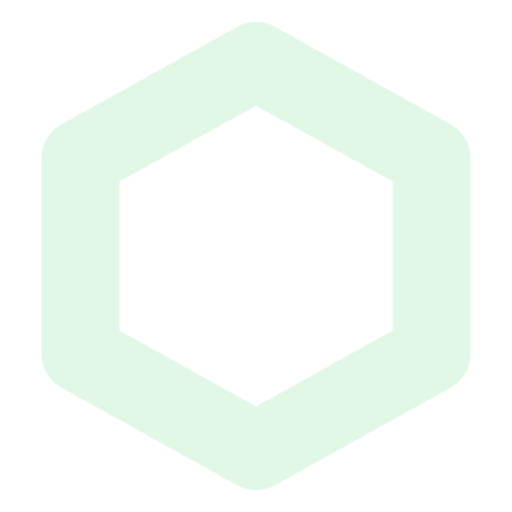
t = 0.00 s
t = 0.90 s: frame unchanged from t = 0.00 s, image omitted
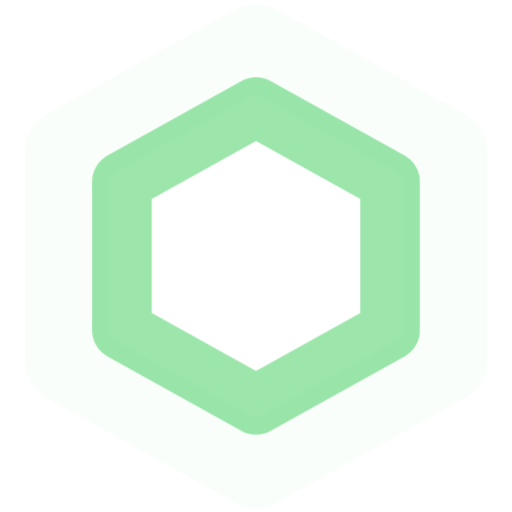
t = 1.35 s
t = 1.80 s: frame unchanged from t = 0.00 s, image omitted
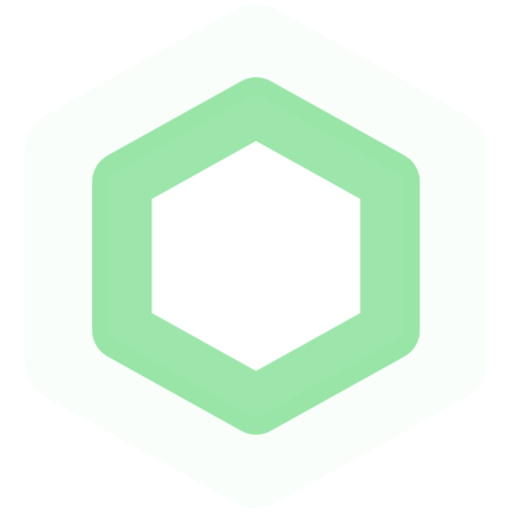
t = 2.25 s

The animated SVG that drew these frames (rendered in a browser with its animation timeline set to each time). Animation: 2 CSS @keyframes rules; one cycle of 2.70 s, repeats indefinitely.

<svg width="24" height="24" viewBox="0 0 24 24" xmlns="http://www.w3.org/2000/svg" stroke="#2ACA4B">
  <style type="text/css">
  <![CDATA[
    #p1, #p2 {
      animation:
        size cubic-bezier(0.165, 0.84, 0.44, 1) 1.8s,
        opacity cubic-bezier(0.3, 0.61, 0.355, 1) 1.8s;
      animation-iteration-count: infinite;
      transform-origin: 50% 50%;
      stroke-opacity: 1;
    }
    @keyframes size{
      0% { transform: scale(0); }
      100% { transform: scale(1); }
    }
    @keyframes opacity {
      0% { stroke-opacity: 1; }
      100% { stroke-opacity: 0; }
    }
    #p2 { animation-delay: -.9s; }
  ]]>
  </style>
  <g fill="none" fill-rule="evenodd" stroke-width="4" stroke-linecap="round"
  stroke-linejoin="round">
    <polygon id="p1" points="12 2 3 7 3 17 12 22 21 17 21 7 12 2"/>
    <polygon id="p2" points="12 2 3 7 3 17 12 22 21 17 21 7 12 2"/>
  </g>
</svg>
